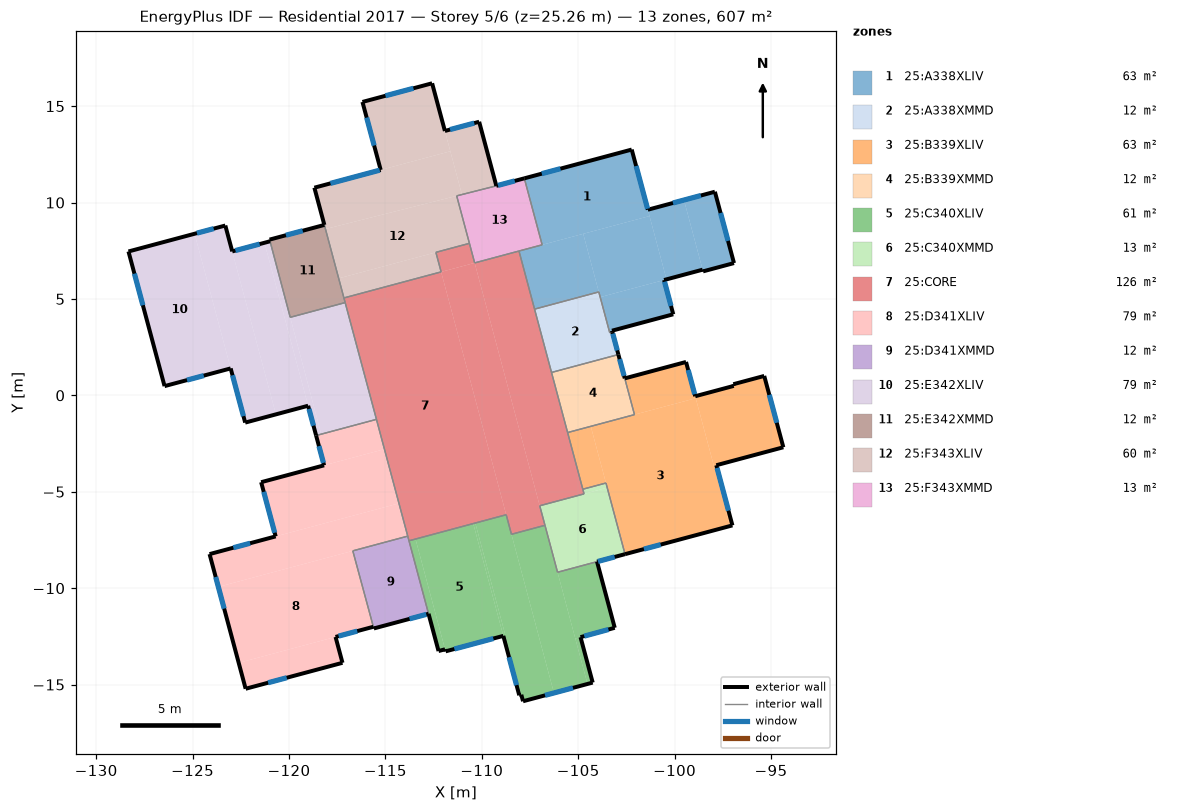
=== STOREY PLAN SPEC (per zone: floor XY polygon, exterior-wall plan segments, windows/doors) ===
zone 1: 25:A338XLIV  (63.4 m²)
  floor: (-98.55, 6.52) (-100.42, 6.02) (-101.39, 9.63) (-99.51, 10.13)
  floor: (-96.92, 6.86) (-98.52, 6.43) (-99.51, 10.13) (-97.91, 10.56)
  floor: (-101.30, 9.30) (-106.87, 7.81) (-107.79, 11.26) (-102.22, 12.75)
  floor: (-103.93, 5.36) (-107.26, 4.47) (-108.07, 7.49) (-104.74, 8.38)
  floor: (-103.23, 3.28) (-103.36, 3.24) (-103.38, 3.32) (-103.25, 3.35)
  floor: (-100.07, 4.20) (-103.38, 3.32) (-103.86, 5.09) (-100.55, 5.98)
  floor: (-100.42, 6.02) (-103.86, 5.09) (-104.74, 8.38) (-101.30, 9.30)
  exterior wall: (-96.92, 6.86) – (-97.91, 10.56)  [3.8 m]
    window: (-97.23, 8.01) – (-97.62, 9.46)  [1.5 m²]
  exterior wall: (-97.91, 10.56) – (-101.39, 9.63)  [3.6 m]
    window: (-98.64, 10.37) – (-100.09, 9.98)  [1.5 m²]
  exterior wall: (-101.39, 9.63) – (-102.22, 12.75)  [3.2 m]
    window: (-101.40, 9.68) – (-102.00, 11.90)  [4.8 m²]
  exterior wall: (-102.22, 12.75) – (-107.79, 11.26)  [5.8 m]
    window: (-105.92, 11.76) – (-106.89, 11.50)  [0.9 m²]
  exterior wall: (-103.23, 3.28) – (-103.25, 3.35)  [0.1 m]
  exterior wall: (-103.25, 3.35) – (-100.07, 4.20)  [3.3 m]
  exterior wall: (-100.07, 4.20) – (-100.55, 5.98)  [1.8 m]
    window: (-100.19, 4.64) – (-100.52, 5.89)  [1.3 m²]
  exterior wall: (-100.55, 5.98) – (-98.55, 6.52)  [2.1 m]
  exterior wall: (-98.55, 6.52) – (-98.52, 6.43)  [0.1 m]
  exterior wall: (-98.52, 6.43) – (-96.92, 6.86)  [1.7 m]
  interior walls: 6
zone 2: 25:A338XMMD  (11.9 m²)
  floor: (-102.92, 2.12) (-103.05, 2.08) (-103.36, 3.24) (-103.23, 3.28)
  floor: (-103.05, 2.08) (-106.38, 1.19) (-107.26, 4.47) (-103.93, 5.36)
  exterior wall: (-102.92, 2.12) – (-103.23, 3.28)  [1.2 m]
    window: (-102.97, 2.33) – (-103.21, 3.20)  [0.8 m²]
  interior walls: 5
zone 3: 25:B339XLIV  (63.4 m²)
  floor: (-95.33, 0.92) (-96.93, 0.49) (-96.95, 0.58) (-95.35, 1.01)
  floor: (-97.00, -6.74) (-97.13, -6.78) (-97.96, -3.66) (-97.84, -3.62)
  floor: (-94.36, -2.69) (-97.96, -3.66) (-98.93, -0.05) (-95.33, 0.92)
  floor: (-98.90, -0.15) (-102.08, -1.00) (-102.58, 0.88) (-99.41, 1.73)
  floor: (-103.56, -4.55) (-104.76, -4.87) (-105.55, -1.93) (-104.35, -1.61)
  floor: (-97.13, -6.78) (-102.57, -8.24) (-104.35, -1.61) (-98.90, -0.15)
  exterior wall: (-97.00, -6.74) – (-97.84, -3.62)  [3.2 m]
    window: (-97.21, -5.98) – (-97.80, -3.76)  [4.8 m²]
  exterior wall: (-97.84, -3.62) – (-94.36, -2.69)  [3.6 m]
  exterior wall: (-94.36, -2.69) – (-95.35, 1.01)  [3.8 m]
    window: (-94.70, -1.42) – (-95.09, 0.03)  [1.5 m²]
  exterior wall: (-95.35, 1.01) – (-96.95, 0.58)  [1.7 m]
  exterior wall: (-96.95, 0.58) – (-96.93, 0.49)  [0.1 m]
  exterior wall: (-96.93, 0.49) – (-98.93, -0.05)  [2.1 m]
  exterior wall: (-98.93, -0.05) – (-99.41, 1.73)  [1.8 m]
    window: (-98.96, 0.06) – (-99.30, 1.32)  [1.3 m²]
  exterior wall: (-99.41, 1.73) – (-102.58, 0.88)  [3.3 m]
  exterior wall: (-102.57, -8.24) – (-97.00, -6.74)  [5.8 m]
    window: (-101.59, -7.97) – (-100.72, -7.74)  [0.9 m²]
  interior walls: 5
zone 4: 25:B339XMMD  (11.6 m²)
  floor: (-102.08, -1.00) (-105.55, -1.93) (-106.38, 1.19) (-102.92, 2.12)
  exterior wall: (-102.58, 0.88) – (-102.92, 2.12)  [1.3 m]
    window: (-102.62, 1.01) – (-102.85, 1.88)  [0.8 m²]
  interior walls: 4
zone 5: 25:C340XLIV  (61.2 m²)
  floor: (-104.25, -14.90) (-104.52, -14.97) (-105.15, -12.61) (-104.88, -12.54)
  floor: (-103.10, -12.06) (-105.15, -12.61) (-106.07, -9.17) (-104.02, -8.63)
  floor: (-104.52, -14.97) (-106.26, -15.44) (-108.46, -7.21) (-106.72, -6.74)
  floor: (-111.91, -13.17) (-112.24, -13.26) (-113.78, -7.54) (-113.44, -7.45)
  floor: (-108.88, -12.47) (-111.88, -13.28) (-113.44, -7.45) (-110.44, -6.65)
  floor: (-107.95, -15.53) (-108.06, -15.56) (-110.44, -6.65) (-110.34, -6.62)
  floor: (-106.26, -15.44) (-107.86, -15.87) (-110.34, -6.62) (-108.73, -6.19)
  exterior wall: (-112.76, -11.33) – (-112.24, -13.26)  [2.0 m]
  exterior wall: (-112.24, -13.26) – (-111.91, -13.17)  [0.4 m]
  exterior wall: (-111.91, -13.17) – (-111.88, -13.28)  [0.1 m]
  exterior wall: (-111.88, -13.28) – (-108.88, -12.47)  [3.1 m]
    window: (-111.42, -13.16) – (-109.40, -12.61)  [5.5 m²]
  exterior wall: (-108.88, -12.47) – (-108.06, -15.56)  [3.2 m]
    window: (-108.59, -13.58) – (-108.20, -15.03)  [1.5 m²]
  exterior wall: (-108.06, -15.56) – (-107.95, -15.53)  [0.1 m]
  exterior wall: (-107.95, -15.53) – (-107.86, -15.87)  [0.4 m]
  exterior wall: (-107.86, -15.87) – (-104.25, -14.90)  [3.7 m]
    window: (-106.72, -15.56) – (-105.27, -15.17)  [1.5 m²]
  exterior wall: (-104.25, -14.90) – (-104.88, -12.54)  [2.4 m]
  exterior wall: (-104.88, -12.54) – (-103.10, -12.06)  [1.8 m]
    window: (-104.68, -12.49) – (-103.43, -12.15)  [1.3 m²]
  exterior wall: (-103.10, -12.06) – (-104.02, -8.63)  [3.6 m]
  interior walls: 6
zone 6: 25:C340XMMD  (13.2 m²)
  floor: (-103.50, -4.79) (-104.70, -5.11) (-104.76, -4.87) (-103.56, -4.55)
  floor: (-102.57, -8.24) (-106.07, -9.17) (-107.00, -5.73) (-103.50, -4.79)
  exterior wall: (-104.02, -8.63) – (-102.57, -8.24)  [1.5 m]
    window: (-103.97, -8.61) – (-103.11, -8.38)  [0.8 m²]
  interior walls: 7
zone 7: 25:CORE  (126.4 m²)
  floor: (-104.70, -5.11) (-107.00, -5.73) (-110.37, 6.87) (-108.07, 7.49)
  floor: (-110.37, 6.87) (-112.11, 6.40) (-112.38, 7.42) (-110.64, 7.88)
  floor: (-108.73, -6.19) (-113.78, -7.54) (-117.15, 5.05) (-112.11, 6.40)
  floor: (-106.72, -6.74) (-108.46, -7.21) (-112.11, 6.40) (-110.37, 6.87)
  interior walls: 19
zone 8: 25:D341XLIV  (79.1 m²)
  floor: (-117.23, -13.87) (-122.25, -15.22) (-122.61, -13.88) (-117.59, -12.53)
  floor: (-115.62, -12.00) (-122.61, -13.88) (-123.66, -9.93) (-116.69, -8.07)
  floor: (-115.05, -2.79) (-118.18, -3.63) (-118.59, -2.08) (-115.46, -1.25)
  floor: (-114.30, -5.60) (-120.69, -7.32) (-121.44, -4.50) (-115.05, -2.79)
  floor: (-113.84, -7.30) (-123.66, -9.93) (-124.12, -8.23) (-114.30, -5.60)
  exterior wall: (-118.59, -2.08) – (-118.18, -3.63)  [1.6 m]
    window: (-118.45, -2.63) – (-118.21, -3.50)  [0.9 m²]
  exterior wall: (-118.18, -3.63) – (-121.44, -4.50)  [3.4 m]
  exterior wall: (-121.44, -4.50) – (-120.69, -7.32)  [2.9 m]
    window: (-121.31, -5.00) – (-120.74, -7.13)  [4.6 m²]
  exterior wall: (-120.69, -7.32) – (-124.12, -8.23)  [3.6 m]
    window: (-122.02, -7.67) – (-122.89, -7.90)  [0.9 m²]
  exterior wall: (-124.12, -8.23) – (-122.25, -15.22)  [7.2 m]
    window: (-123.80, -9.42) – (-123.36, -11.06)  [1.7 m²]
  exterior wall: (-122.25, -15.22) – (-117.23, -13.87)  [5.2 m]
    window: (-121.08, -14.91) – (-120.12, -14.65)  [0.9 m²]
  exterior wall: (-117.23, -13.87) – (-117.59, -12.53)  [1.4 m]
  exterior wall: (-117.59, -12.53) – (-115.62, -12.00)  [2.0 m]
    window: (-117.43, -12.49) – (-116.46, -12.23)  [1.3 m²]
  interior walls: 4
zone 9: 25:D341XMMD  (12.3 m²)
  floor: (-112.76, -11.33) (-115.60, -12.09) (-116.69, -8.07) (-113.84, -7.30)
  exterior wall: (-115.62, -12.00) – (-115.60, -12.09)  [0.1 m]
  exterior wall: (-115.60, -12.09) – (-112.76, -11.33)  [2.9 m]
    window: (-113.75, -11.59) – (-112.88, -11.36)  [0.8 m²]
  interior walls: 4
zone 10: 25:E342XLIV  (79.1 m²)
  floor: (-115.46, -1.25) (-118.33, -2.01) (-119.94, 4.05) (-117.09, 4.81)
  floor: (-119.01, -0.54) (-120.68, -0.99) (-122.94, 7.47) (-121.27, 7.91)
  floor: (-118.33, -2.01) (-118.59, -2.08) (-121.27, 7.91) (-120.98, 7.99)
  floor: (-123.03, 1.40) (-126.45, 0.48) (-128.33, 7.46) (-124.90, 8.38)
  floor: (-120.68, -0.99) (-122.27, -1.41) (-124.90, 8.38) (-123.30, 8.81)
  exterior wall: (-120.98, 7.99) – (-122.94, 7.47)  [2.0 m]
    window: (-121.52, 7.85) – (-122.78, 7.51)  [1.3 m²]
  exterior wall: (-122.94, 7.47) – (-123.30, 8.81)  [1.4 m]
  exterior wall: (-123.30, 8.81) – (-128.33, 7.46)  [5.2 m]
    window: (-123.91, 8.65) – (-124.78, 8.41)  [0.9 m²]
  exterior wall: (-128.33, 7.46) – (-126.45, 0.48)  [7.2 m]
    window: (-128.02, 6.31) – (-127.58, 4.67)  [1.7 m²]
  exterior wall: (-126.45, 0.48) – (-123.03, 1.40)  [3.6 m]
    window: (-125.29, 0.79) – (-124.42, 1.02)  [0.9 m²]
  exterior wall: (-123.03, 1.40) – (-122.27, -1.41)  [2.9 m]
    window: (-122.93, 1.04) – (-122.36, -1.08)  [4.6 m²]
  exterior wall: (-122.27, -1.41) – (-119.01, -0.54)  [3.4 m]
  exterior wall: (-119.01, -0.54) – (-118.59, -2.08)  [1.6 m]
    window: (-118.96, -0.71) – (-118.73, -1.57)  [0.9 m²]
  interior walls: 4
zone 11: 25:E342XMMD  (12.3 m²)
  floor: (-117.09, 4.81) (-119.94, 4.05) (-121.01, 8.08) (-118.17, 8.84)
  exterior wall: (-118.17, 8.84) – (-121.01, 8.08)  [2.9 m]
    window: (-119.29, 8.54) – (-120.16, 8.30)  [0.8 m²]
  exterior wall: (-121.01, 8.08) – (-120.98, 7.99)  [0.1 m]
  interior walls: 4
zone 12: 25:F343XLIV  (60.3 m²)
  floor: (-109.25, 10.87) (-111.03, 10.42) (-111.91, 13.71) (-110.14, 14.19)
  floor: (-111.63, 12.66) (-115.24, 11.69) (-116.19, 15.22) (-112.58, 16.19)
  floor: (-112.11, 6.40) (-117.15, 5.05) (-117.42, 6.07) (-112.38, 7.42)
  floor: (-110.64, 7.88) (-117.42, 6.07) (-118.11, 8.63) (-111.30, 10.35)
  floor: (-111.03, 10.42) (-118.11, 8.63) (-118.68, 10.77) (-111.63, 12.66)
  exterior wall: (-109.25, 10.87) – (-110.14, 14.19)  [3.4 m]
  exterior wall: (-110.14, 14.19) – (-111.91, 13.71)  [1.8 m]
    window: (-110.39, 14.12) – (-111.65, 13.78)  [1.3 m²]
  exterior wall: (-111.91, 13.71) – (-112.58, 16.19)  [2.6 m]
  exterior wall: (-112.58, 16.19) – (-116.19, 15.22)  [3.7 m]
    window: (-113.55, 15.93) – (-114.99, 15.54)  [1.5 m²]
  exterior wall: (-116.19, 15.22) – (-115.24, 11.69)  [3.7 m]
    window: (-115.97, 14.41) – (-115.58, 12.96)  [1.5 m²]
  exterior wall: (-115.24, 11.69) – (-118.68, 10.77)  [3.6 m]
    window: (-115.29, 11.68) – (-117.85, 10.99)  [5.5 m²]
  exterior wall: (-118.68, 10.77) – (-118.17, 8.84)  [2.0 m]
  interior walls: 6
zone 13: 25:F343XMMD  (13.0 m²)
  floor: (-107.79, 11.23) (-109.25, 10.87) (-107.79, 11.26)
  floor: (-106.87, 7.81) (-110.37, 6.87) (-111.30, 10.35) (-107.79, 11.23)
  exterior wall: (-107.79, 11.26) – (-109.25, 10.87)  [1.5 m]
    window: (-108.29, 11.12) – (-109.16, 10.89)  [0.8 m²]
  interior walls: 6

=== DERIVED (storey summary) ===
Building: Residential 2017
Storey: 5 of 6  (floor level z = 25.26 m)
Storey gross floor area: 607.0 m²
Zones on this storey: 13
  - 25:A338XLIV: floor 63.4 m²; exterior wall 25.5 m (80.2 m²); 5 window(s) 10.0 m²; WWR 12.5%
  - 25:A338XMMD: floor 11.9 m²; exterior wall 1.2 m (3.8 m²); 1 window(s) 0.8 m²; WWR 21.1%
  - 25:B339XLIV: floor 63.4 m²; exterior wall 25.4 m (79.9 m²); 4 window(s) 8.5 m²; WWR 10.6%
  - 25:B339XMMD: floor 11.6 m²; exterior wall 1.3 m (4.0 m²); 1 window(s) 0.8 m²; WWR 19.8%
  - 25:C340XLIV: floor 61.2 m²; exterior wall 20.8 m (65.5 m²); 4 window(s) 9.8 m²; WWR 15.0%
  - 25:C340XMMD: floor 13.2 m²; exterior wall 1.5 m (4.7 m²); 1 window(s) 0.8 m²; WWR 16.9%
  - 25:CORE: floor 126.4 m²
  - 25:D341XLIV: floor 79.1 m²; exterior wall 27.3 m (86.0 m²); 6 window(s) 10.3 m²; WWR 12.0%
  - 25:D341XMMD: floor 12.3 m²; exterior wall 3.0 m (9.5 m²); 1 window(s) 0.8 m²; WWR 8.5%
  - 25:E342XLIV: floor 79.1 m²; exterior wall 27.3 m (86.0 m²); 6 window(s) 10.3 m²; WWR 12.0%
  - 25:E342XMMD: floor 12.3 m²; exterior wall 3.0 m (9.5 m²); 1 window(s) 0.8 m²; WWR 8.5%
  - 25:F343XLIV: floor 60.3 m²; exterior wall 20.8 m (65.5 m²); 4 window(s) 9.8 m²; WWR 15.0%
  - 25:F343XMMD: floor 13.0 m²; exterior wall 1.5 m (4.7 m²); 1 window(s) 0.8 m²; WWR 17.1%
Zone adjacency (shared interzone walls):
  - 25:A338XLIV ↔ 25:A338XMMD
  - 25:A338XLIV ↔ 25:CORE
  - 25:A338XLIV ↔ 25:F343XMMD
  - 25:A338XMMD ↔ 25:B339XMMD
  - 25:A338XMMD ↔ 25:CORE
  - 25:B339XLIV ↔ 25:B339XMMD
  - 25:B339XLIV ↔ 25:C340XMMD
  - 25:B339XLIV ↔ 25:CORE
  - 25:B339XMMD ↔ 25:CORE
  - 25:C340XLIV ↔ 25:C340XMMD
  - 25:C340XLIV ↔ 25:CORE
  - 25:C340XLIV ↔ 25:D341XMMD
  - 25:C340XMMD ↔ 25:CORE
  - 25:CORE ↔ 25:D341XLIV
  - 25:CORE ↔ 25:D341XMMD
  - 25:CORE ↔ 25:E342XLIV
  - 25:CORE ↔ 25:E342XMMD
  - 25:CORE ↔ 25:F343XLIV
  - 25:CORE ↔ 25:F343XMMD
  - 25:D341XLIV ↔ 25:D341XMMD
  - 25:D341XLIV ↔ 25:E342XLIV
  - 25:E342XLIV ↔ 25:E342XMMD
  - 25:E342XMMD ↔ 25:F343XLIV
  - 25:F343XLIV ↔ 25:F343XMMD